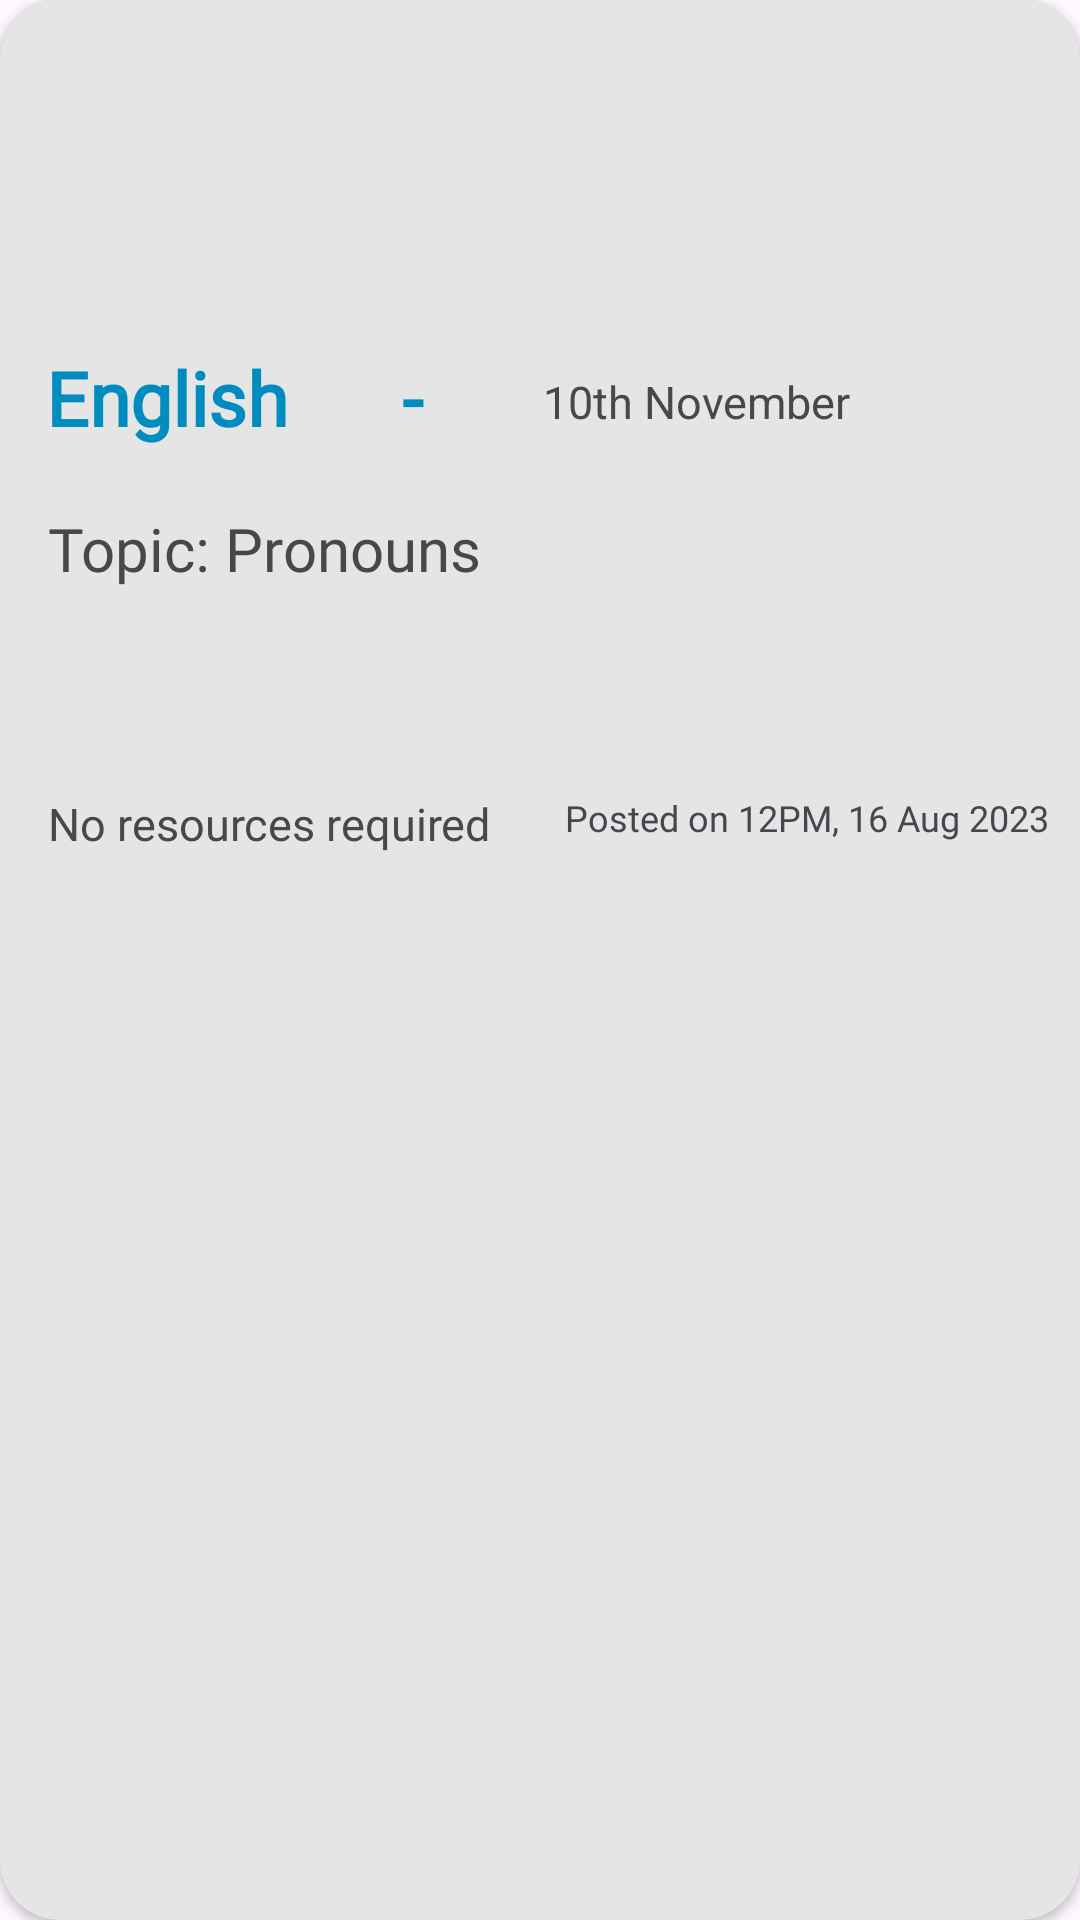

Layout XML and referenced resources for this Android screen:
<!-- AndroidManifest.xml: application theme Theme.MzaziConnectApplication -->
<!-- res/layout/assignment_item.xml -->
<?xml version="1.0" encoding="utf-8"?>
<androidx.cardview.widget.CardView xmlns:android="http://schemas.android.com/apk/res/android"
    xmlns:app="http://schemas.android.com/apk/res-auto"
    xmlns:tools="http://schemas.android.com/tools"
    android:layout_width="match_parent"
    android:layout_height="180dp"
    android:layout_marginTop="20dp"
    android:layout_marginStart="10dp"
    android:layout_marginEnd="16dp"
    android:orientation="vertical"
    android:backgroundTint="@color/grey"
    app:cardCornerRadius="20dp"
    >


    <androidx.constraintlayout.widget.ConstraintLayout
        android:layout_width="355dp"
        android:layout_height="match_parent">


        <TextView
            android:id="@+id/tvTopicName"
            android:layout_width="wrap_content"
            android:layout_height="wrap_content"
            android:text="English      - "
            android:textColor="@color/blue"
            android:textSize="25sp"
            android:textStyle="bold"
            android:fontFamily="@font/baloobhai2_semibold"
            app:layout_constraintBottom_toBottomOf="parent"
            app:layout_constraintEnd_toEndOf="@+id/tvDueDate"
            app:layout_constraintHorizontal_bias="0.043"
            app:layout_constraintStart_toStartOf="parent"
            app:layout_constraintTop_toTopOf="parent"
            app:layout_constraintVertical_bias="0.191" />

        <ImageView
            android:id="@+id/imgCalendar"
            android:layout_width="25dp"
            android:layout_height="20dp"
            android:layout_marginTop="8dp"
            android:layout_marginStart="8dp"
            android:src="@drawable/baseline_calendar_today_24"
            app:layout_constraintEnd_toEndOf="parent"
            app:layout_constraintHorizontal_bias="0.004"
            app:layout_constraintStart_toEndOf="@+id/tvTopicName"
            app:layout_constraintTop_toTopOf="@+id/tvTopicName"
            app:tint="@color/blue" />

        <TextView
            android:id="@+id/tvDueDate"
            android:layout_width="306dp"
            android:layout_height="48dp"
            android:text="10th November"
            android:textColor="@color/blacklight"
            android:textSize="15sp"
            app:layout_constraintBottom_toBottomOf="parent"
            app:layout_constraintEnd_toEndOf="parent"
            app:layout_constraintHorizontal_bias="0.0"
            app:layout_constraintStart_toEndOf="@+id/imgCalendar"
            app:layout_constraintTop_toTopOf="@+id/imgCalendar"
            app:layout_constraintVertical_bias="0.0" />

        <TextView
            android:id="@+id/tvAssignmentDetails"
            android:layout_width="wrap_content"
            android:layout_height="wrap_content"
            android:layout_marginStart="16dp"
            android:layout_marginTop="20dp"
            android:text="Topic: Pronouns"
            android:fontFamily="@font/baloobhai2_medium"
            android:textColor="@color/blacklight"
            android:textSize="20sp"
            app:layout_constraintStart_toStartOf="parent"
            app:layout_constraintTop_toBottomOf="@+id/tvTopicName" />

        <TextView
            android:id="@+id/tvResourcesRequirements"
            android:layout_width="173dp"
            android:layout_height="29dp"
            android:text="No resources required"
            android:textColor="@color/blacklight"
            android:fontFamily="@font/baloobhai2_medium"
            android:textSize="15sp"
            app:layout_constraintBottom_toBottomOf="parent"
            app:layout_constraintEnd_toEndOf="parent"
            app:layout_constraintHorizontal_bias="0.087"
            app:layout_constraintStart_toStartOf="parent"
            app:layout_constraintTop_toBottomOf="@+id/tvAssignmentDetails"
            app:layout_constraintVertical_bias="0.164" />

        <TextView
            android:id="@+id/tvPostedAtTime"
            android:layout_width="179dp"
            android:layout_height="62dp"
            android:text="Posted on 12PM, 16 Aug 2023"
            android:fontFamily="@font/baloobhai2_medium"
            android:textSize="12sp"

            app:layout_constraintBottom_toBottomOf="parent"
            app:layout_constraintEnd_toEndOf="parent"
            app:layout_constraintHorizontal_bias="0.055"
            app:layout_constraintStart_toEndOf="@+id/tvResourcesRequirements"
            app:layout_constraintTop_toTopOf="@+id/tvResourcesRequirements"
            app:layout_constraintVertical_bias="0.0" />

    </androidx.constraintlayout.widget.ConstraintLayout>

</androidx.cardview.widget.CardView>
<!-- resources referenced by this layout -->
<resources>
  <color name="blacklight">#484848</color>
  <color name="blue">#008CBF</color>
  <color name="grey">#E5E5E5</color>
  <style name="Theme.MzaziConnectApplication" parent="Base.Theme.MzaziConnectApplication" />
  <style name="Base.Theme.MzaziConnectApplication" parent="Theme.Material3.DayNight.NoActionBar">
          
          
      </style>
</resources>
